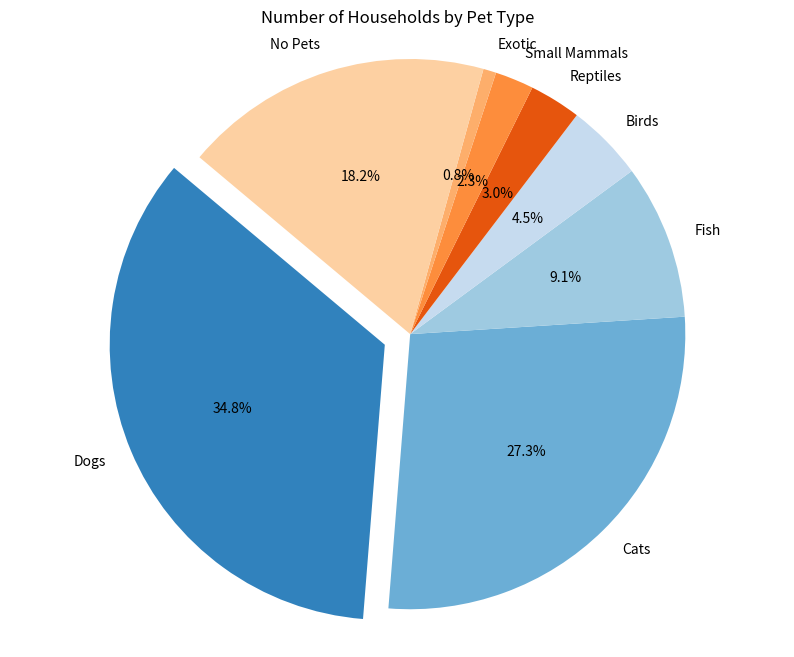

Source code (Python):

import matplotlib.pyplot as plt

# Data
data = [
    {'Pet Type': 'Dogs', 'Number of Households': 2300},
    {'Pet Type': 'Cats', 'Number of Households': 1800},
    {'Pet Type': 'Fish', 'Number of Households': 600},
    {'Pet Type': 'Birds', 'Number of Households': 300},
    {'Pet Type': 'Reptiles', 'Number of Households': 200},
    {'Pet Type': 'Small Mammals', 'Number of Households': 150},
    {'Pet Type': 'Exotic', 'Number of Households': 50},
    {'Pet Type': 'No Pets', 'Number of Households': 1200}
]

# Prepare data for pie chart
pet_types = [d['Pet Type'] for d in data]
households = [d['Number of Households'] for d in data]

# Colors for each pet type
colors = plt.cm.tab20c.colors  # Using the 20-colors tableau color map (tab20c)

# Explode the first slice (Dogs) to highlight it
explode = (0.1, 0, 0, 0, 0, 0, 0, 0)

# Create the pie chart
plt.figure(figsize=(10, 8))  # Set the figure size
plt.pie(households, labels=pet_types, autopct='%1.1f%%', startangle=140, colors=colors, explode=explode)

# 'Equal' aspect ratio ensures that pie is drawn as a circle.
plt.axis('equal')

# Title
plt.title('Number of Households by Pet Type')

# Show the plot
plt.show()
